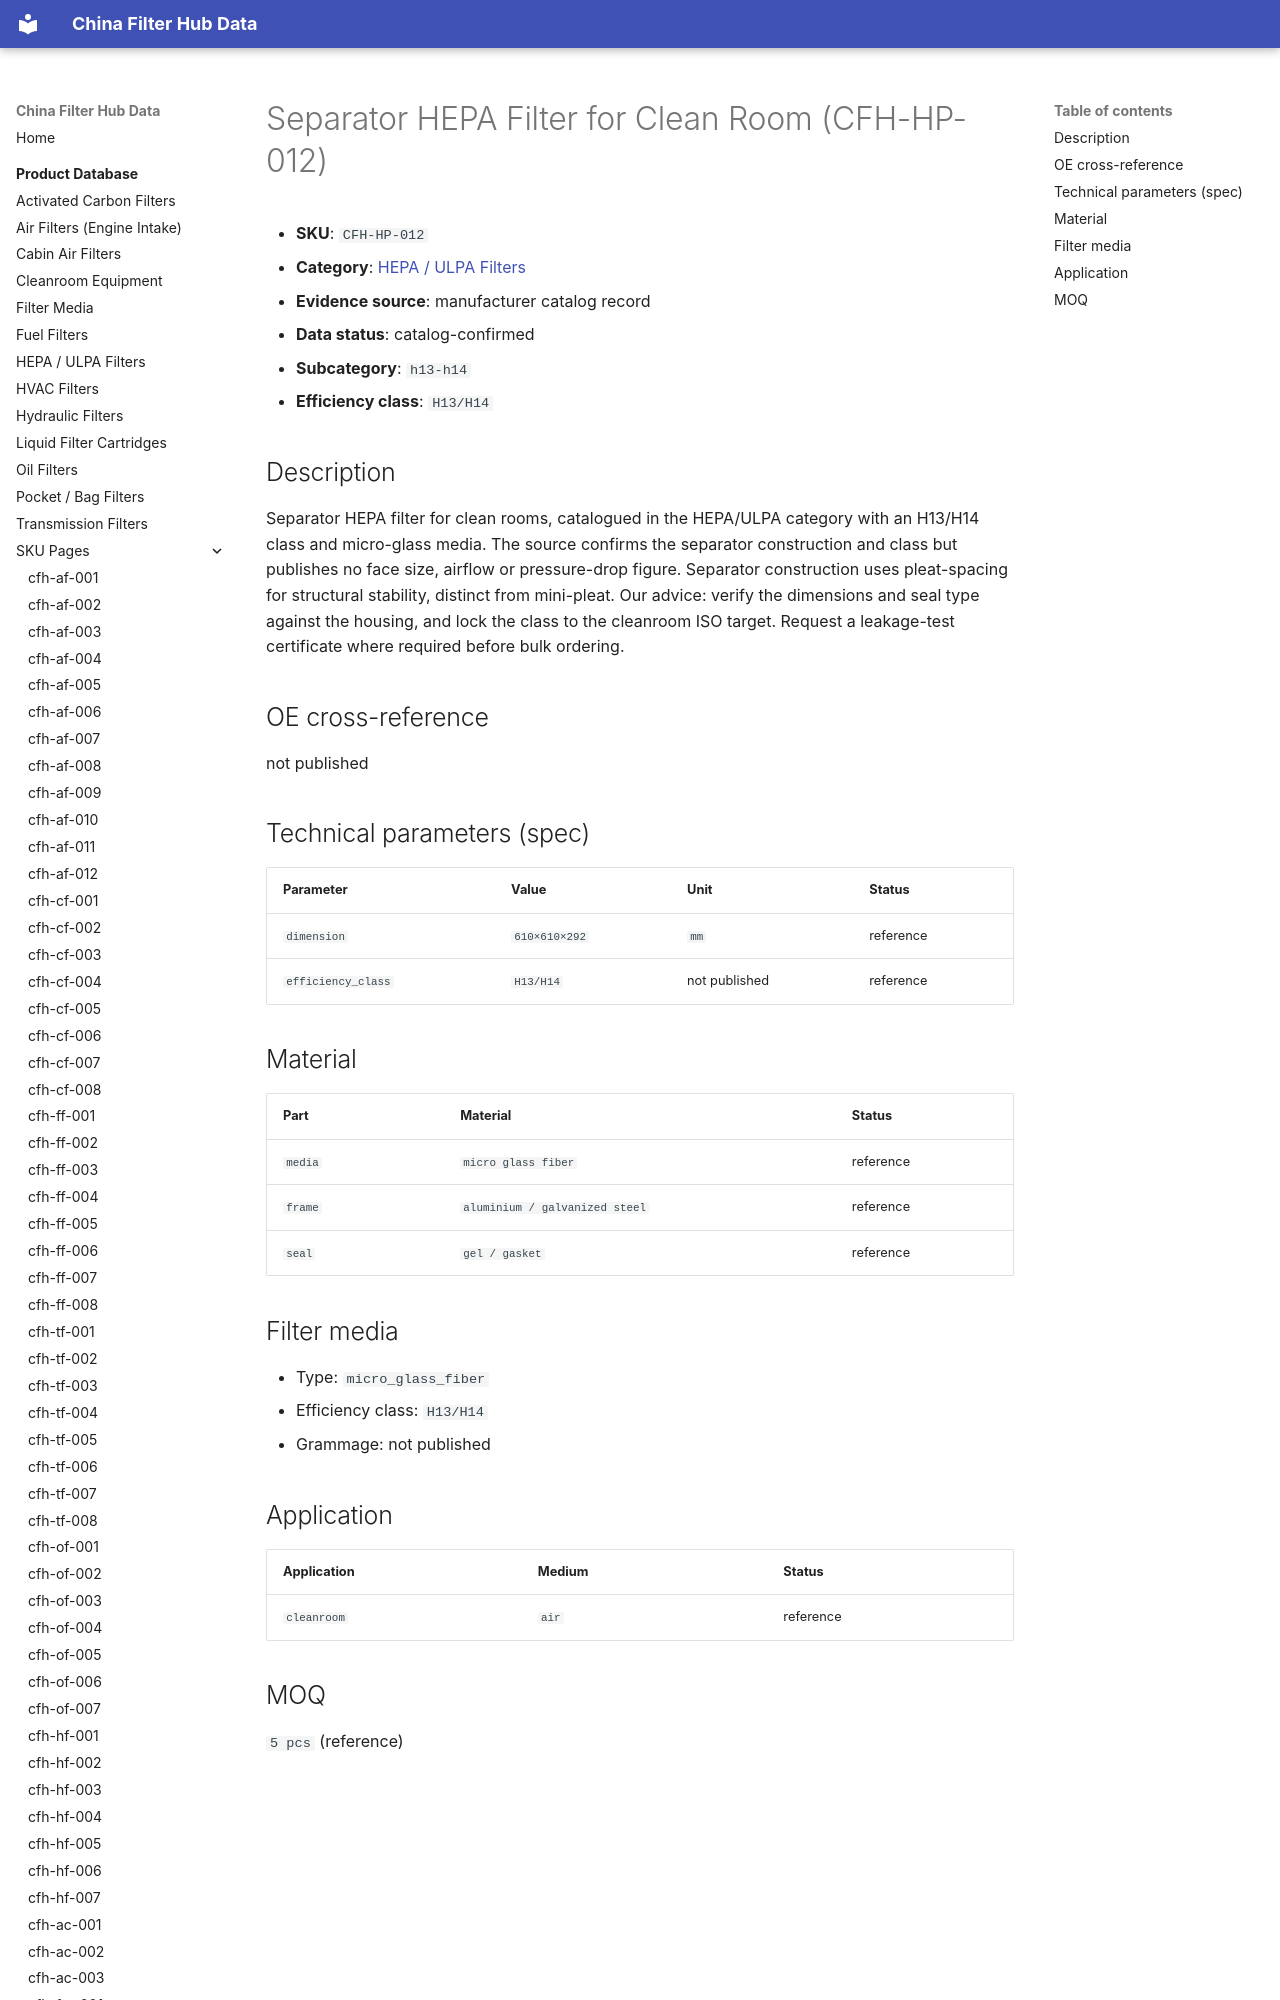

repository: martinxionbiotech-max/data.filterhub · page: products/cfh-hp-012/index.html · generator: mkdocs

# Separator HEPA Filter for Clean Room (CFH-HP-012)

<!-- AUTO-GENERATED: edit the dataset (data/products.json), then rerun scripts/build-product-pages.py. Do not hand-edit values. -->

- **SKU**: `CFH-HP-012`
- **Category**: [HEPA / ULPA Filters](hepa-filters.md)
- **Evidence source**: manufacturer catalog record
- **Data status**: catalog-confirmed

- **Subcategory**: `h13-h14`
- **Efficiency class**: `H13/H14`
